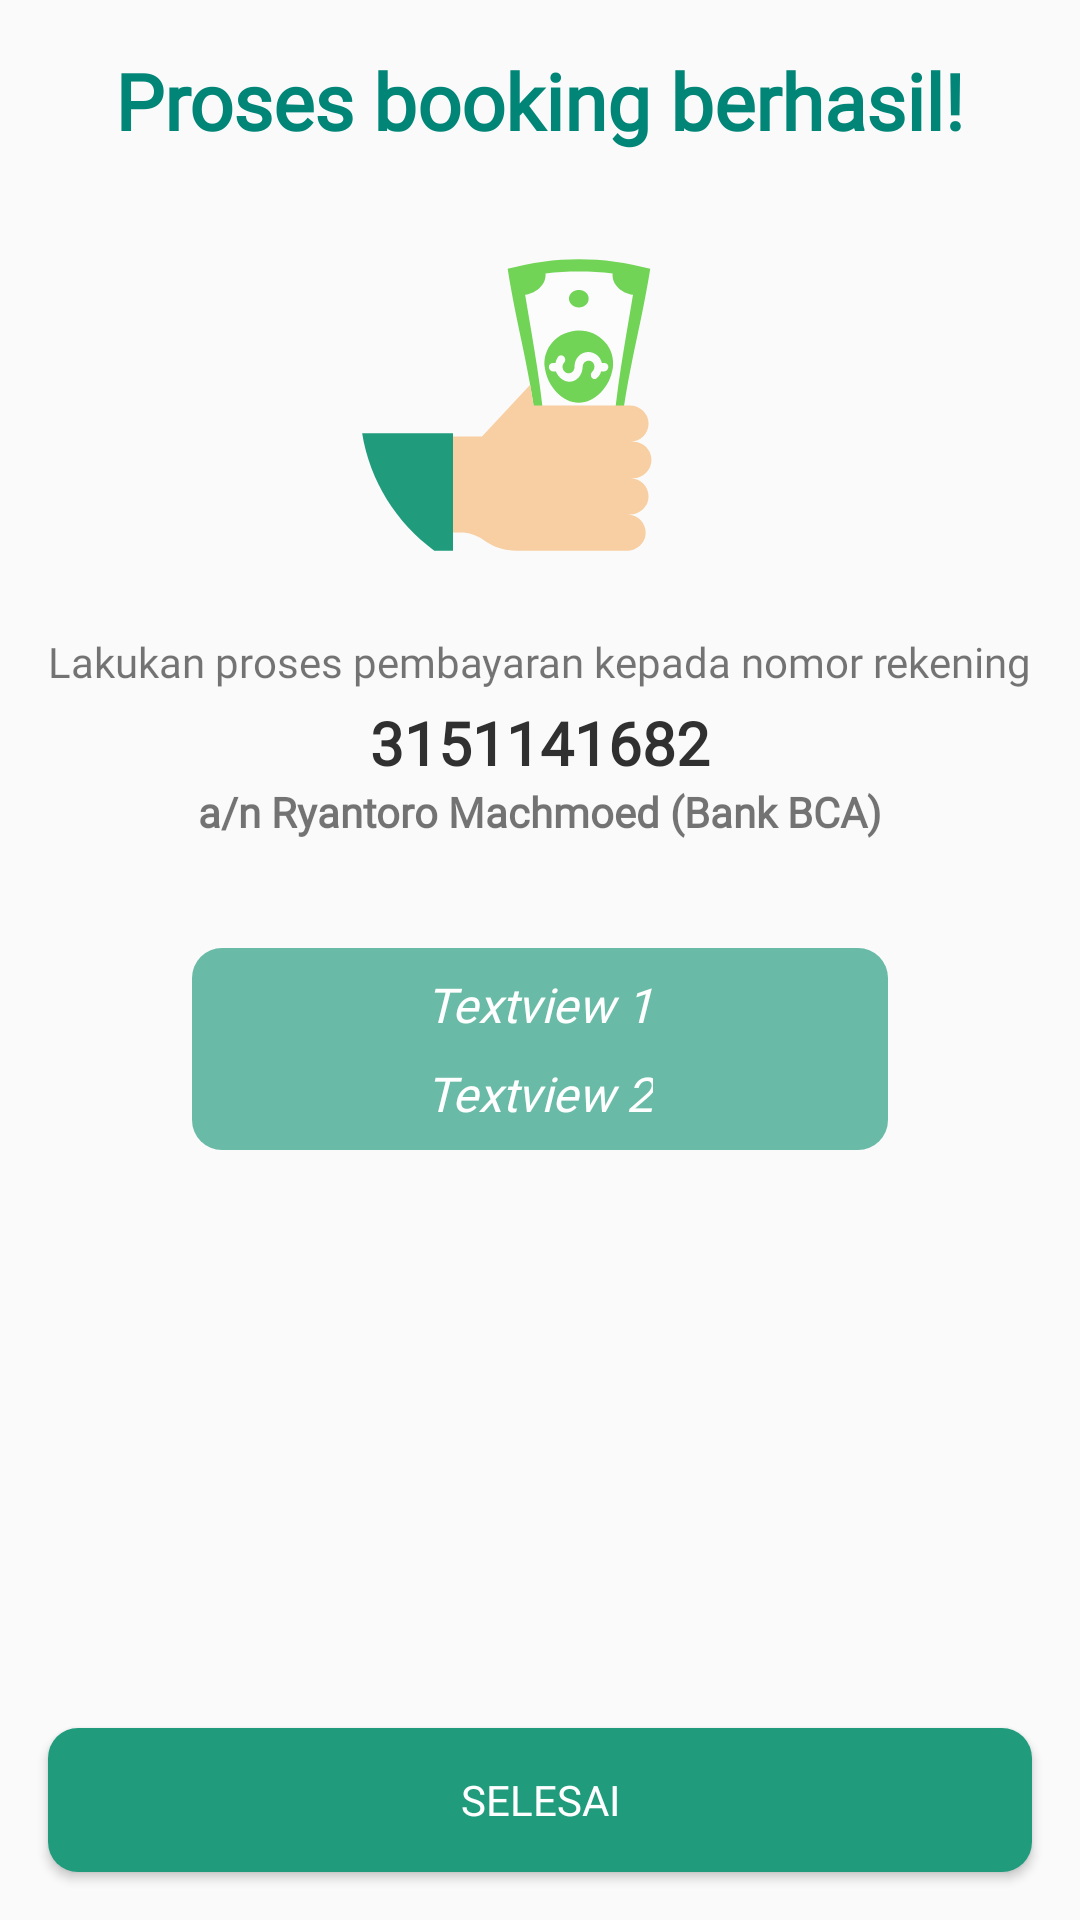

Produce the Android XML layout that renders to this screen, including the resource entries it uses.
<!-- AndroidManifest.xml: application theme AppTheme -->
<!-- res/layout/after_booking.xml -->
<?xml version="1.0" encoding="utf-8"?>
<RelativeLayout xmlns:android="http://schemas.android.com/apk/res/android"
    android:layout_width="match_parent"
    android:layout_height="match_parent">

    <Button
        android:id="@+id/button"
        android:layout_width="match_parent"
        android:layout_height="wrap_content"
        android:layout_alignParentBottom="true"
        android:layout_centerInParent="true"
        android:layout_marginStart="16dp"
        android:layout_marginTop="24dp"
        android:layout_marginEnd="16dp"
        android:layout_marginBottom="16dp"
        android:background="@drawable/rounded_button"
        android:fontFamily="@font/open_sans_bold"
        android:padding="4dp"
        android:text="Selesai"
        android:textColor="#ffffff" />

    <ImageView
        android:id="@+id/payment"
        android:layout_width="120dp"
        android:layout_height="wrap_content"
        android:layout_below="@id/textview1"
        android:layout_centerHorizontal="true"
        android:layout_marginStart="16dp"
        android:layout_marginTop="16dp"
        android:layout_marginEnd="16dp"
        android:adjustViewBounds="true"
        android:background="#fafafa"
        android:paddingTop="8dp"
        android:scaleType="fitCenter"
        android:src="@drawable/ic_payment"

        />

    <TextView
        android:id="@+id/title_regist"
        android:layout_width="wrap_content"
        android:layout_height="wrap_content"
        android:layout_below="@+id/textview2"
        android:layout_centerHorizontal="true"
        android:layout_marginStart="16dp"
        android:layout_marginTop="4dp"
        android:layout_marginEnd="16dp"
        android:fontFamily="@font/open_sans_light"
        android:shadowDx="1"
        android:shadowDy="1"
        android:text="3151141682"
        android:textColor="#303030"
        android:textSize="20sp"
        android:textStyle="bold" />

    <TextView
        android:id="@+id/title_regist2"
        android:layout_width="wrap_content"
        android:layout_height="wrap_content"
        android:layout_below="@id/title_regist"
        android:text="a/n Ryantoro Machmoed (Bank BCA)"
        android:layout_centerHorizontal="true"
        android:textStyle="bold"
        android:fontFamily="@font/open_sans">

    </TextView>

    <TextView
        android:id="@id/textview1"
        android:layout_width="wrap_content"
        android:layout_height="wrap_content"
        android:layout_centerHorizontal="true"
        android:layout_marginTop="16dp"
        android:fontFamily="@font/open_sans"
        android:text="Proses booking berhasil!"
        android:textColor="@color/colorPrimary"
        android:textSize="26sp"
        android:textStyle="bold" />

    <RelativeLayout
        android:layout_width="match_parent"
        android:layout_height="wrap_content"
        android:layout_marginTop="36dp"
        android:layout_marginStart="64dp"
        android:layout_marginEnd="64dp"
        android:id="@+id/relative1"
        android:layout_below="@id/title_regist2"
        android:background="@drawable/rounded_button"
        android:backgroundTint="#A9209C7D">

        <TextView
            android:id="@+id/text1"
            android:layout_width="wrap_content"
            android:layout_height="wrap_content"
            android:layout_marginStart="16dp"
            android:layout_marginTop="8dp"
            android:layout_marginEnd="16dp"
            android:layout_centerHorizontal="true"
            android:fontFamily="@font/open_sans"
            android:text="Textview 1"
            android:textSize="16sp"
            android:textStyle="italic"
            android:textColor="#ffff"/>

        <TextView
            android:id="@+id/text2"
            android:layout_width="wrap_content"
            android:layout_height="wrap_content"
            android:layout_below="@+id/text1"
            android:layout_centerHorizontal="true"
            android:layout_marginStart="16dp"
            android:layout_marginTop="8dp"
            android:layout_marginEnd="16dp"
            android:layout_marginBottom="8dp"
            android:fontFamily="@font/open_sans"
            android:text="Textview 2"
            android:textColor="#ffff"
            android:textSize="16sp"
            android:textStyle="italic" />

    </RelativeLayout>




    <TextView
        android:id="@id/textview2"
        android:layout_width="wrap_content"
        android:layout_height="wrap_content"
        android:layout_below="@id/payment"
        android:layout_centerHorizontal="true"
        android:layout_marginStart="16dp"
        android:layout_marginTop="16dp"
        android:layout_marginEnd="16dp"
        android:fontFamily="@font/open_sans"
        android:text="Lakukan proses pembayaran kepada nomor rekening"
        android:textSize="14sp" />

</RelativeLayout>
<!-- resources referenced by this layout -->
<resources>
  <color name="colorPrimary">#008577</color>
  <!-- drawable ic_payment: vector/xml drawable (drawable, 3360 chars, omitted) -->
  <!-- drawable rounded_button (drawable) -->
  <?xml version="1.0" encoding="utf-8"?>
  <selector xmlns:android="http://schemas.android.com/apk/res/android">
  <item>
      <shape
          android:shape="rectangle">
          <corners
              android:bottomLeftRadius="10dp"
              android:topLeftRadius="10dp"
              android:topRightRadius="10dp"
              android:bottomRightRadius="10dp"
              android:radius="10dp" />
          <solid
              android:color="#209C7D"/>
      </shape>
  </item>
  
      <item
          android:state_pressed="true">
          <shape
              android:shape="rectangle">
              <corners
                  android:bottomLeftRadius="10dp"
                  android:topLeftRadius="10dp"
                  android:topRightRadius="10dp"
                  android:bottomRightRadius="10dp"
                  android:radius="10dp" />
              <solid
                  android:color="#008577"/>
          </shape>
  
      </item>
  
  </selector>
  <style name="AppTheme" parent="Theme.AppCompat.Light.DarkActionBar">
          
          <item name="colorPrimary">@color/colorPrimary</item>
          <item name="colorPrimaryDark">@color/colorPrimaryDark</item>
          <item name="colorAccent">#209B7C</item>
          <item name="alertDialogTheme">@style/AlertDialogTheme</item>
      </style>
  <color name="colorPrimaryDark">#00574B</color>
  <style name="AlertDialogTheme" parent="ThemeOverlay.AppCompat.Dialog.Alert">
          <item name="buttonBarNegativeButtonStyle">@style/NegativeButtonStyle</item>
          <item name="buttonBarPositiveButtonStyle">@style/PositiveButtonStyle</item>
      </style>
  <style name="NegativeButtonStyle" parent="Widget.AppCompat.Button.ButtonBar.AlertDialog">
  
      </style>
  <style name="PositiveButtonStyle" parent="Widget.AppCompat.Button.ButtonBar.AlertDialog">
          <item name="android:background">@drawable/rounded_button</item>
          <item name="android:textColor">#ffff</item>
      </style>
</resources>
